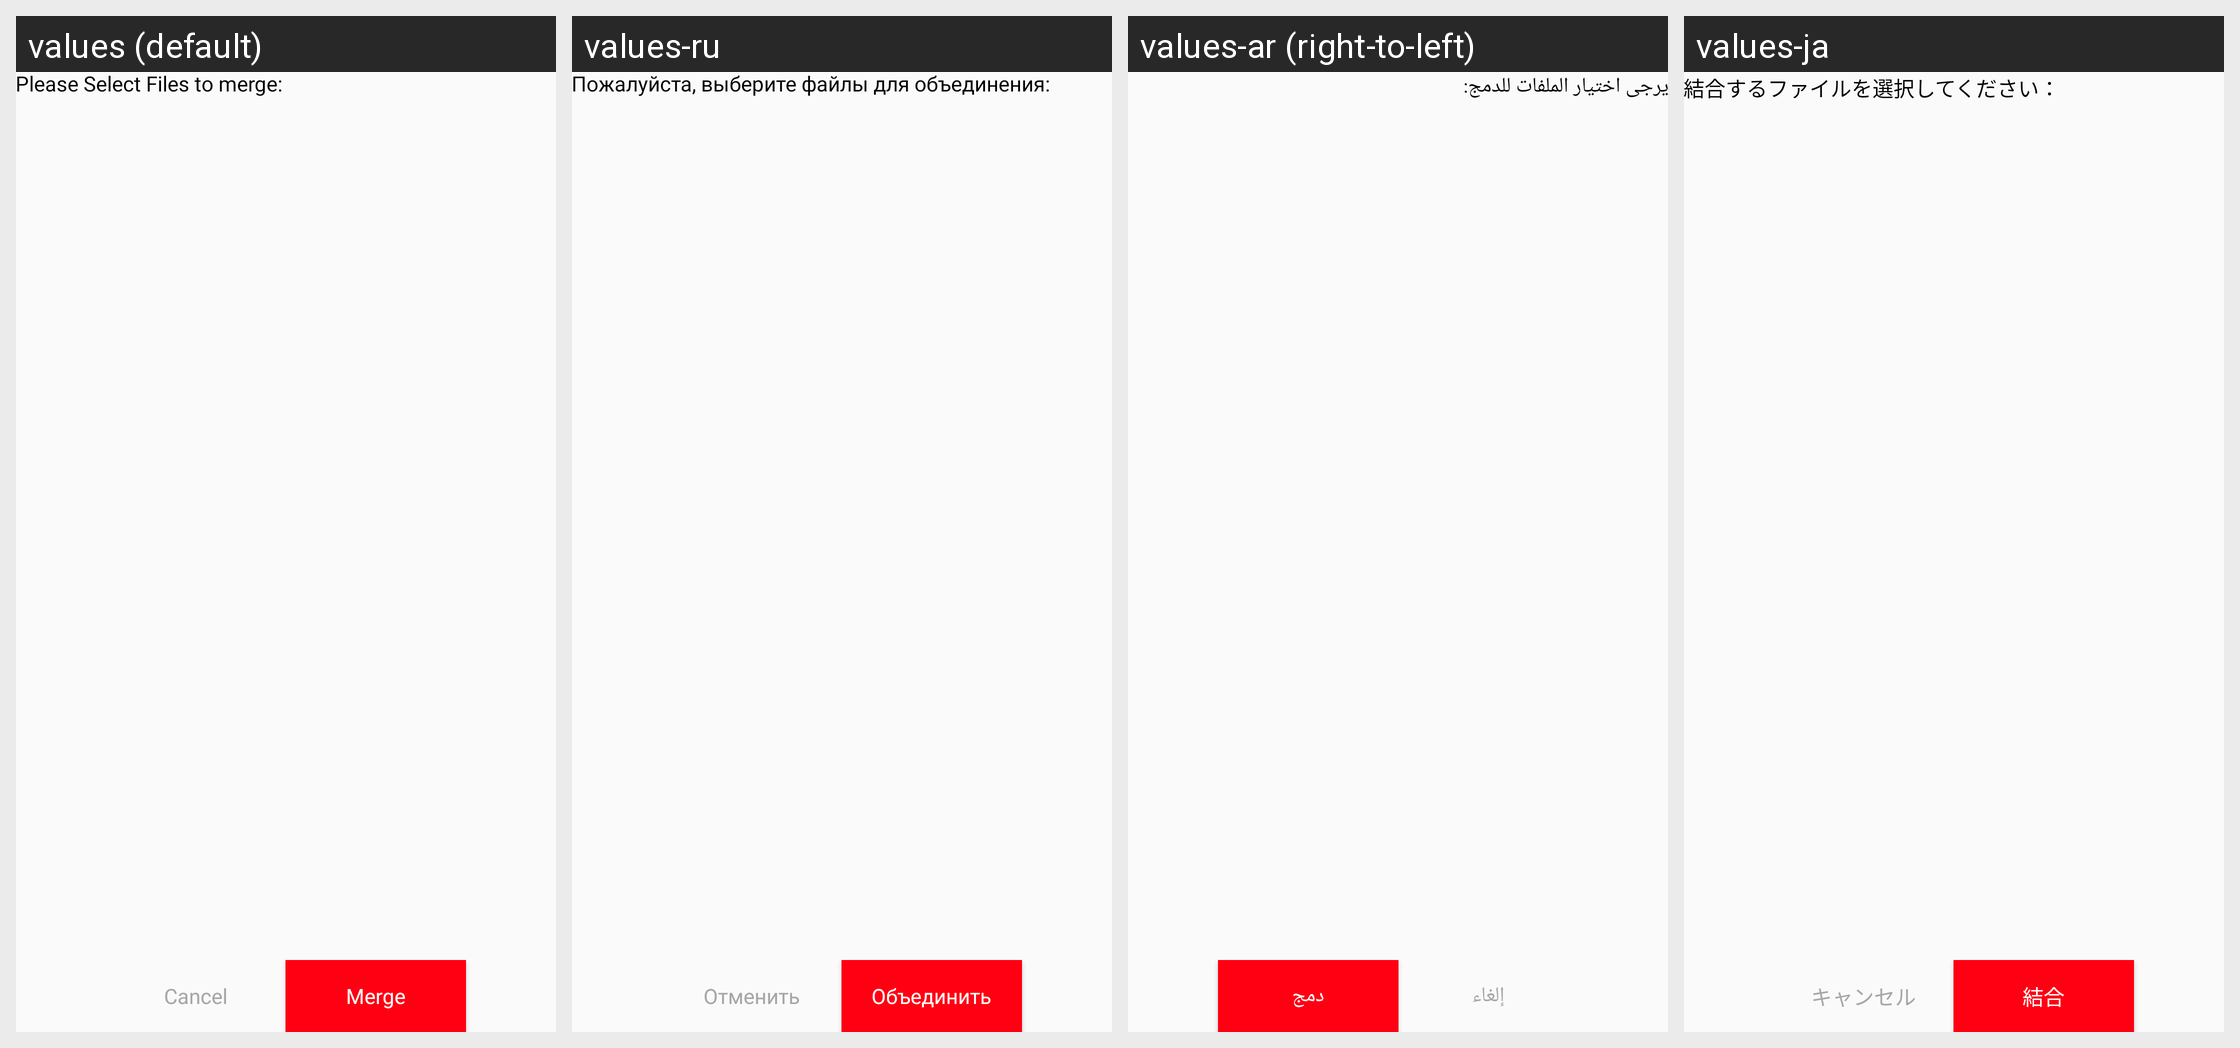

The Android screen above is rendered under several locales of the same app. Produce the string resources it draws, with the default and per-locale values.
Android screen res/layout/bottom_sheet_merger_file_selection.xml rendered under 4 locales, left to right: values (default), values-ru, values-ar (right-to-left), values-ja. Device: Nexus 5 (rendered at 1080×1920; each locale shown at half size, 540×960, under a caption strip naming it); theme Theme.PdfScanner.
Other locales in the repository, not shown: values-bn, values-de, values-es, values-fr, values-hi, values-in, values-ko, values-pt, values-tr, values-ur, values-vi, values-zh.
Strings drawn on this screen, with the default value and each locale's value (text and hints the layout hard-codes, and strings that could not be matched under every locale, appear in the picture but are not listed):

please_select_files_to_merge
  values: Please Select Files to merge:
  values-ru: Пожалуйста, выберите файлы для объединения:
  values-ar: يرجى اختيار الملفات للدمج:
  values-ja: 結合するファイルを選択してください：

cancel
  values: Cancel
  values-ru: Отменить
  values-ar: إلغاء
  values-ja: キャンセル

merge
  values: Merge
  values-ru: Объединить
  values-ar: دمج
  values-ja: 結合
